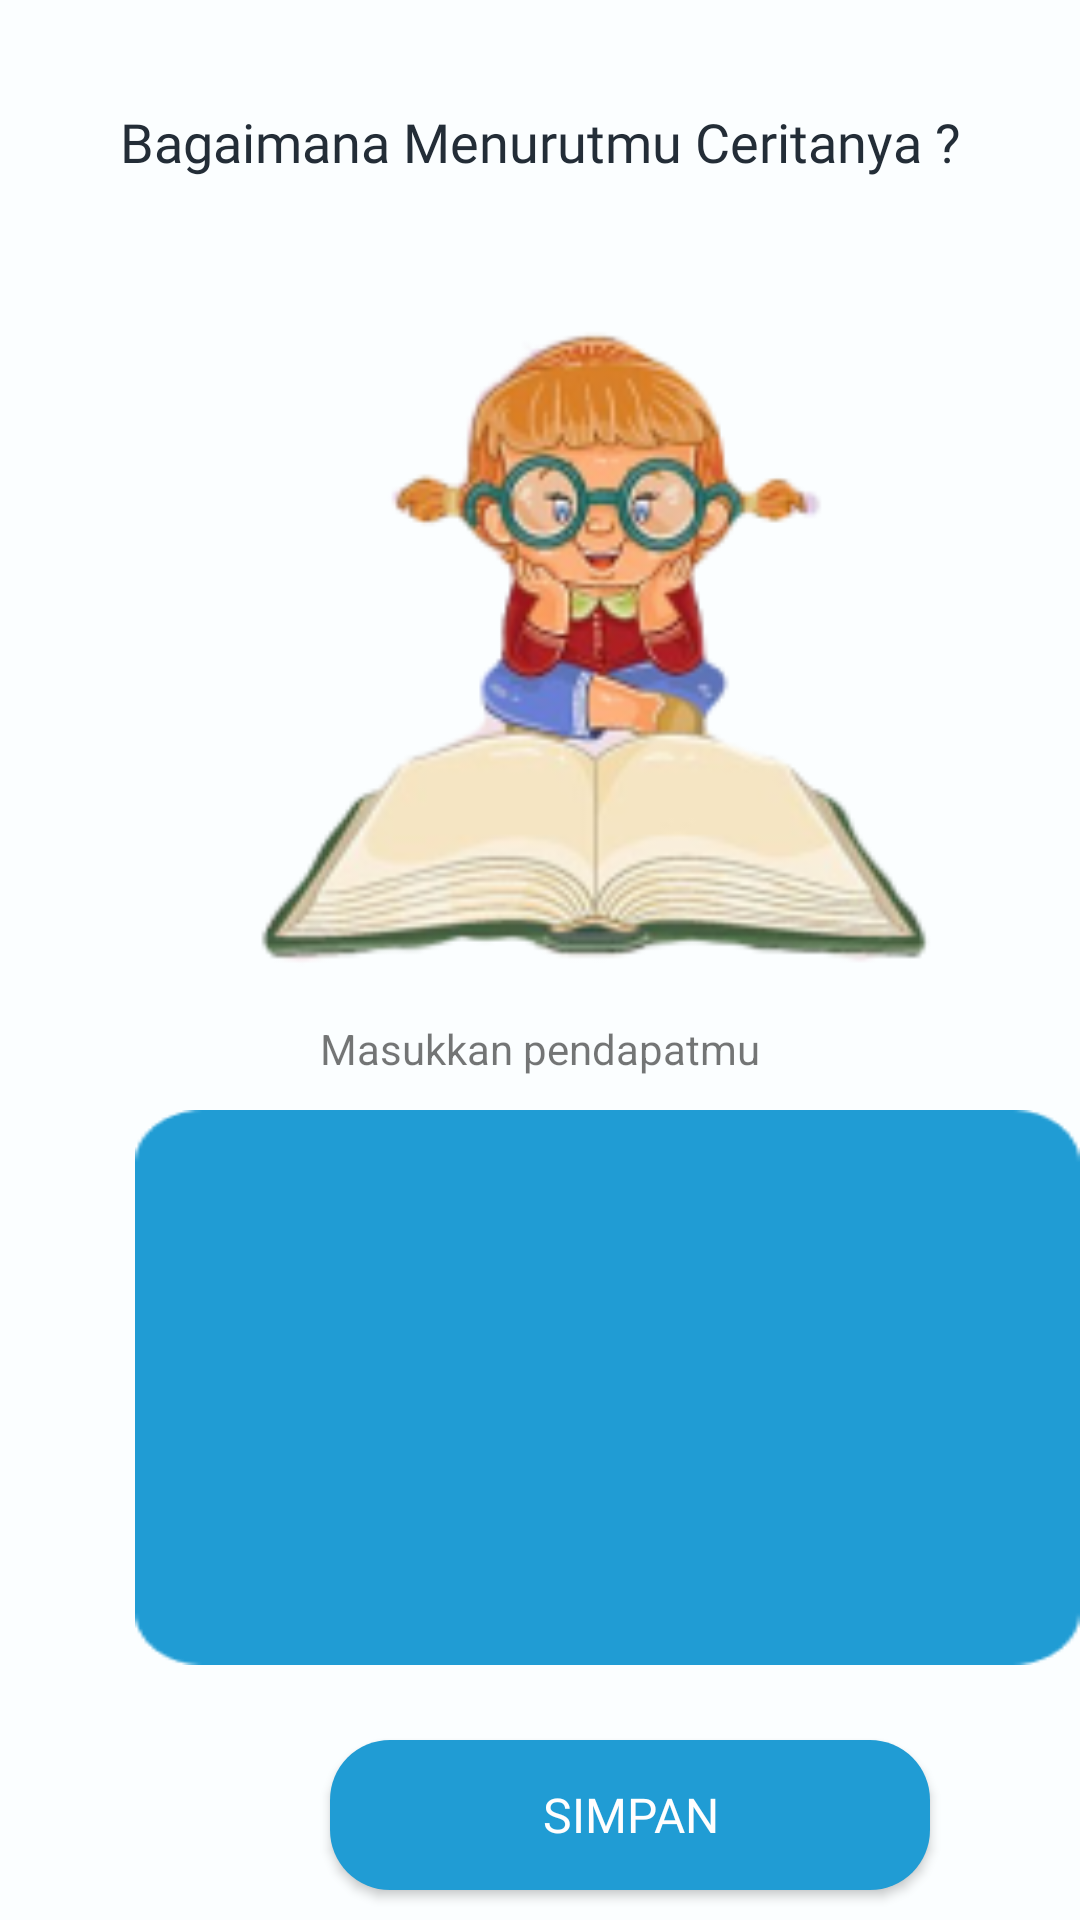

Reconstruct the res/layout file that produces this screen, plus the resources it refers to.
<!-- AndroidManifest.xml: application theme AppTheme -->
<!-- res/layout/activity_screen_essay_antariksa.xml -->
<?xml version="1.0" encoding="utf-8"?>
<RelativeLayout xmlns:android="http://schemas.android.com/apk/res/android"
    xmlns:app="http://schemas.android.com/apk/res-auto"
    xmlns:tools="http://schemas.android.com/tools"
    android:layout_width="match_parent"
    android:layout_height="match_parent"
    android:background="@drawable/background_all"
    tools:context="Quiz.EssayAntariksa">

    <TextView
        android:id="@+id/gmn"
        android:layout_width="match_parent"
        android:layout_height="match_parent"
        android:layout_marginLeft="40dp"
        android:layout_marginTop="35dp"
        android:fontFamily="@font/poppinsbold"
        android:text="Bagaimana Menurutmu Ceritanya ?"
        android:textColor="#232D37"
        android:textSize="18dp" />

    <ImageView
        android:id="@+id/buku"
        android:layout_width="300dp"
        android:layout_height="250dp"
        android:layout_marginLeft="50dp"
        android:layout_marginTop="90dp"
        android:src="@drawable/screen_essay" />

    <TextView
        android:layout_below="@id/buku"
        android:layout_width="match_parent"
        android:layout_height="wrap_content"
        android:gravity="center"
        android:text="Masukkan pendapatmu"/>

    <EditText
        android:id="@+id/pendapat"
        android:layout_width="320dp"
        android:layout_height="185dp"
        android:layout_marginLeft="45dp"
        android:layout_marginTop="370dp"
        android:background="@drawable/pendapat"
        android:ems="10"
        android:fontFamily="@font/poppins_bold"
        android:inputType="textPersonName"
        android:textSize="14dp"
        android:textColor="#FFFEFE"/>

    <Button
        android:id="@+id/btn_save"
        android:layout_width="200dp"
        android:layout_height="50dp"
        android:layout_marginLeft="110dp"
        android:layout_marginTop="580dp"
        android:background="@drawable/color_button_2"
        android:fontFamily="@font/poppins_semibold"
        android:text="Simpan"
        android:textColor="#FFFEFE"
        android:textSize="16sp" />

    <Button
        android:id="@+id/back"
        android:layout_width="50dp"
        android:layout_height="50dp"
        android:layout_marginLeft="20dp"
        android:layout_marginTop="660dp"
        android:background="@drawable/coolicon" />

    <TextView
        android:layout_width="match_parent"
        android:layout_height="match_parent"
        android:layout_marginLeft="180dp"
        android:layout_marginTop="670dp"
        android:fontFamily="@font/poppinsregular"
        android:text="4 dari 4"
        android:textColor="#232D37"
        android:textSize="18dp" />

</RelativeLayout>
<!-- resources referenced by this layout -->
<resources>
  <!-- drawable background_all: png bitmap (drawable, 2296 bytes) -->
  <!-- drawable color_button_2 (drawable) -->
  <?xml version="1.0" encoding="utf-8"?>
  <shape xmlns:android="http://schemas.android.com/apk/res/android">
      <solid android:color="#209CD4"/>
      <corners android:radius="20dp"/>
  </shape>
  <!-- drawable coolicon: png bitmap (drawable, 1144 bytes) -->
  <!-- drawable pendapat: png bitmap (drawable, 1419 bytes) -->
  <!-- drawable screen_essay: png bitmap (drawable, 31858 bytes) -->
</resources>
